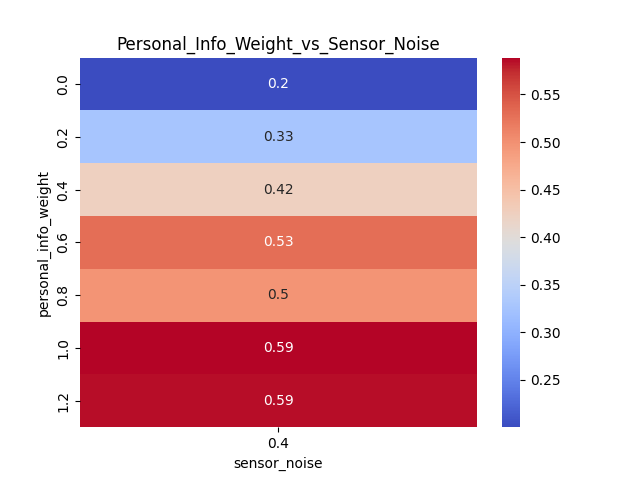

The file beside this chart, header and first rows:
personal_info_weight, 0.4
0.0, 0.2003
0.2, 0.3275
0.4, 0.4245
0.6, 0.5293
0.8, 0.4975
1.0, 0.5887
1.2, 0.5853
